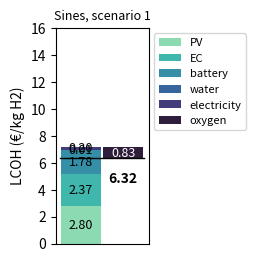

Python code for this plot:
" Calculates the levelized cost of hydrogen (LCOH) for each location"

import numpy as np
import matplotlib.pyplot as plt
import seaborn as sns
import sys

# Default simulation variables
CITY = "Sines"
SCENARIO = 1

if SCENARIO == 1:
    EC_LIFETIME = 12
    EC_opex_correction = 1
elif SCENARIO == 2:
    EC_LIFETIME = 9
    EC_opex_correction = 1.25
else:
    print("SCENARIO must be 1 or 2")
    sys.exit()
DISCOUNT_RATE = 7.5  # %
LIFETIME = 25  # years

# Installed PV, prices, energy flows and water consumption to produce 1 kg of H2 (results of module 4.3 and 4.4)
WATER_CONSUMPTION = 9.95e-3  # m3
EC_SUPPLY = 52180  # Wh
OX_PRICE = 0.21  # 2024 Q1, €/kg
OX_MASS = (15.999 * (1000 / 2.01568) / 2) / 1000  # kg

if CITY == "Sines":
    electricity_price = 0.20e-3  # €/Wh
    water_price = 1.20  # €/m3
    if SCENARIO == 1:
        installed_PV = 30.35  # W
        ec_capacity = 5.469  # W
        battery_capacity = 9.105  # Wh
        grid_imports = 27369  # Wh
        grid_exports = 26362  # Wh
    elif SCENARIO == 2:
        installed_PV = 36.99  # W
        ec_capacity = 18.495  # W
        battery_capacity = 0  # Wh
        grid_imports = 0  # Wh
        grid_exports = 10482  # Wh
    else:
        raise Exception("Invalid Scenario (choose either 1 or 2)")
elif CITY == "Edmonton":
    electricity_price = 0.11e-3  # €/Wh
    water_price = 1.12  # €/m3
    if SCENARIO == 1:
        installed_PV = 42.307  # W
        ec_capacity = 5.4695  # W
        battery_capacity = 12.693  # Wh
        grid_imports = 28587  # Wh
        grid_exports = 27252  # Wh
    elif SCENARIO == 2:
        installed_PV = 49.242  # W
        ec_capacity = 24.62  # W
        battery_capacity = 0  # Wh
        grid_imports = 0  # Wh
        grid_exports = 7852  # Wh
    else:
        raise Exception("Invalid Scenario (choose either 1 or 2)")
elif CITY == "Crystal Brook":
    electricity_price = 0.24e-3  # €/Wh
    water_price = 1.98  # €/m3
    if SCENARIO == 1:
        installed_PV = 32.992  # W
        ec_capacity = 5.4689  # W
        battery_capacity = 9.897  # Wh
        grid_imports = 26635  # Wh
        grid_exports = 25480  # Wh
    elif SCENARIO == 2:
        installed_PV = 39.395  # W
        ec_capacity = 19.685  # W
        battery_capacity = 0  # Wh
        grid_imports = 0  # Wh
        grid_exports = 9297  # Wh
    else:
        raise Exception("Invalid Scenario (choose either 1 or 2)")
else:
    raise Exception("Invalid City")


# PV, EC and battery CAPEX and OPEX, in €/year for 1 kg of H2 produced

pv_capex = 0.9 * installed_PV
pv_opex = 0.017 * installed_PV
ec_capex = 1.666 * ec_capacity
ec_opex = EC_opex_correction * 0.02 * ec_capex + (0.075 * LIFETIME / EC_LIFETIME) * ec_capex
battery_capex = 1.84260942 * battery_capacity
battery_opex = 0.04206468 * battery_capacity

capex = pv_capex + ec_capex + battery_capex
opex = pv_opex + ec_opex + battery_opex

# Other OPEX, in €/year for 1 kg of H2 produced

water = water_price * WATER_CONSUMPTION  # €/m3 * m3/1kg H2
electricity = np.abs([(grid_exports - grid_imports) * electricity_price])  # Wh*eur/Wh
oxygen = oxygen_revenue = OX_PRICE * OX_MASS  #  €/kg*kg

# Create lists (values per year) for LCOH calculation

capex_list = [capex, pv_capex, ec_capex, battery_capex]
capex, pv_capex, ec_capex, battery_capex = [
    [value] + [0] * (LIFETIME - 1) for value in capex_list
]  # €, exists only in year 1, zero after

opex_list = [opex, pv_opex, ec_opex, battery_opex, water, electricity, oxygen]
opex, pv_opex, ec_opex, battery_opex, water, electricity, oxygen = [
    [value] * LIFETIME for value in opex_list
]  # €/year for 1 kg of H2 produced


hydgrogen_mass = [1] * LIFETIME
empty_list = [0] * LIFETIME

if grid_exports > grid_imports:
    expenses = water
    revenues = [oxy + ele for oxy, ele in zip(oxygen, electricity)]
else:
    expenses = [wat + ele for wat, ele in zip(water, electricity)]
    revenues = oxygen


# LCOH calculation (does not consider degradation)

def lcoh(
    lifetime: int,
    capital_expenditures,
    om_cost,
    expenses,
    revenues,
    hydro_prod,
    discount_rate: float,
):
    """
    lifetime: Lifetime of the project (in years)
    capital_expenditures: List or array of capital expenditures for each year - CAPEX
    om_cost: List or array of O&M (opeartion and maintenance) costs for each year - OPEX
    expenses: List or array of expenses for each year  (water and electricity if exports < imports)
    revenues: List or array of revenues for each year (oxygen and electricity if exports > imports)
    hydro_prod: List or array of hydrogen production for each year, in kg
    discount_rate: Discount rate (as a decimal, e.g., 0.07 for 7%)"""
    numerator = np.sum(
        [
            (capital_expenditures[i] + om_cost[i] + expenses[i] - revenues[i])
            / (1 + discount_rate) ** i
            for i in range(lifetime)
        ]
    )
    denominator = np.sum(
        [hydro_prod[i] / (1 + discount_rate) ** i for i in range(lifetime)]
    )
    lcoh = numerator / denominator if denominator != 0 else np.inf
    return lcoh

if __name__ == "__main__":
    lcoh_og = lcoh(
        LIFETIME, capex, opex, expenses, revenues, hydgrogen_mass, DISCOUNT_RATE / 100
    )
    lcoh_pv = lcoh(
        LIFETIME,
        pv_capex,
        pv_opex,
        empty_list,
        empty_list,
        hydgrogen_mass,
        DISCOUNT_RATE / 100,
    )
    lcoh_ec = lcoh(
        LIFETIME,
        ec_capex,
        ec_opex,
        empty_list,
        empty_list,
        hydgrogen_mass,
        DISCOUNT_RATE / 100,
    )
    lcoh_battery = lcoh(
        LIFETIME,
        battery_capex,
        battery_opex,
        empty_list,
        empty_list,
        hydgrogen_mass,
        DISCOUNT_RATE / 100,
    )
    lcoh_water = lcoh(
        LIFETIME,
        empty_list,
        empty_list,
        water,
        empty_list,
        hydgrogen_mass,
        DISCOUNT_RATE / 100,
    )
    lcoh_oxygen = lcoh(
        LIFETIME,
        empty_list,
        empty_list,
        empty_list,
        oxygen,
        hydgrogen_mass,
        DISCOUNT_RATE / 100,
    )

    if grid_exports > grid_imports:
        lcoh_electricity = lcoh(
            LIFETIME,
            empty_list,
            empty_list,
            empty_list,
            electricity,
            hydgrogen_mass,
            DISCOUNT_RATE / 100,
        )
    else:
        lcoh_electricity = lcoh(
            LIFETIME,
            empty_list,
            empty_list,
            electricity,
            empty_list,
            hydgrogen_mass,
            DISCOUNT_RATE / 100,
        )

    lcoh_total = (
        lcoh_pv + lcoh_ec + lcoh_battery + lcoh_water + lcoh_electricity + lcoh_oxygen
    )

    lcoh_list = [
        lcoh_og,
        lcoh_pv,
        lcoh_ec,
        lcoh_battery,
        lcoh_water,
        lcoh_oxygen,
        lcoh_electricity,
        lcoh_total,
    ]
    (
        lcoh_og,
        lcoh_pv,
        lcoh_ec,
        lcoh_battery,
        lcoh_water,
        lcoh_oxygen,
        lcoh_electricity,
        lcoh_total,
    ) = [round(val, 2) for val in lcoh_list]

    print("LCOH =", lcoh_og, " €/kg H2")
    print("")
    print("PV =", lcoh_pv)
    print("EC =", lcoh_ec)
    print("battery =", lcoh_battery)
    print("water =", lcoh_water)
    print("oxygen =", lcoh_oxygen)
    print("electricity =", lcoh_electricity)
    print("")
    print("LCOH total =", lcoh_total, " €/kg H2")
    
    
# PLOT

    if grid_exports > grid_imports:
        components_pos = ["PV", "EC", "battery", "water"]
        values_pos = [lcoh_pv, lcoh_ec, lcoh_battery, lcoh_water]
        components_neg = ["oxygen", "electricity"]
        values_neg = [-lcoh_oxygen, -lcoh_electricity]
    else:
        components_pos = ["PV", "EC", "battery", "water", "electricity"]
        values_pos = [lcoh_pv, lcoh_ec, lcoh_battery, lcoh_water, lcoh_electricity]
        components_neg = ["oxygen"]
        values_neg = [-lcoh_oxygen]

    total_pos = np.sum(values_pos)
    total_neg = -np.sum(values_neg)
    fig, ax = plt.subplots(figsize=(1.2, 2.8))
    plt.rcParams["figure.dpi"] = 300
    colors = sns.color_palette("mako_r", len(values_pos + values_neg))
    number_size = 9
    lcoh_size = 10
    bar_width = 0.95
    base_pos = 0
    for i in range(len(values_pos)):
        ax.bar(
            0,
            values_pos[i],
            width=bar_width,
            bottom=base_pos,
            color=colors[i],
            label=components_pos[i],
        )
        if values_pos[i] > 0:
            ax.text(
                0,
                base_pos + values_pos[i] / 2,
                f"{values_pos[i]:.2f}",
                ha="center",
                va="center",
                fontsize=number_size,
            )
        base_pos += values_pos[i]
        
    # Plot negative values
    base_neg = base_pos + total_neg
    for i in range(len(values_neg)):
        ax.bar(
            1,
            values_neg[i],
            width=bar_width,
            bottom=base_neg,
            color=colors[len(values_pos) + i],
            label=components_neg[i],
        )
        if values_neg[i] > 0:
            ax.text(
                1,
                base_neg + values_neg[i] / 2,
                f"{values_neg[i]:.2f}",
                ha="center",
                va="center",
                fontsize=number_size,
                color="white",
            )
        base_neg += values_neg[i]


    ax.plot(
        [-0.5, 1.5], [total_pos + total_neg, total_pos + total_neg], color="black", lw=1
    )
    ax.text(
        1,
        total_pos + total_neg - 1.5,
        f"{lcoh_og}",
        ha="center",
        va="center",
        fontsize=lcoh_size,
        weight="bold",
    )
    ax.set_ylabel("LCOH (€/kg H2)")
    ax.set_title(f"{CITY}, scenario {SCENARIO}", fontsize=9)
    ax.set_ylim(0, 16)
    ax.set_yticks([0, 2, 4, 6, 8, 10, 12, 14, 16]),
    ax.set_xticks([])
    ax.set_xticklabels([])
    ax.legend(fontsize=8, loc="upper left", bbox_to_anchor=(1, 1))
    plt.show()
